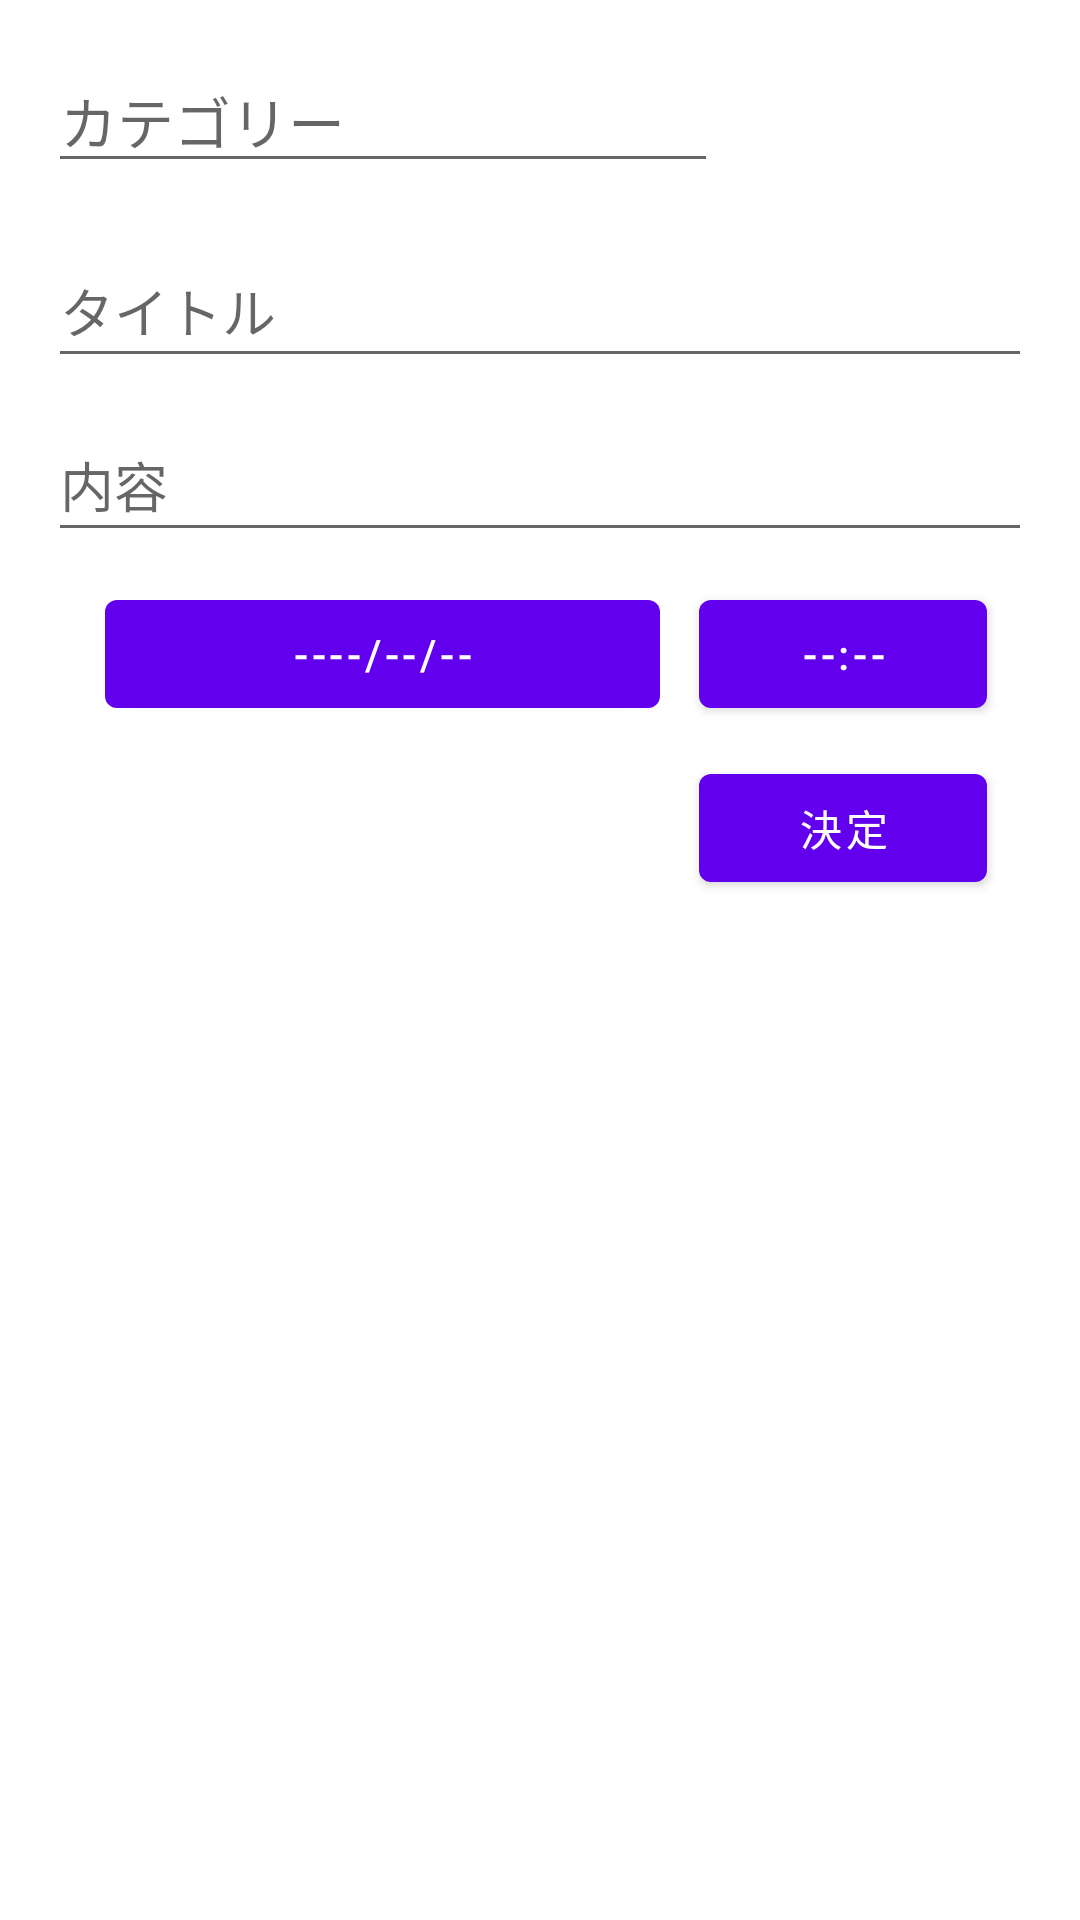

This screen was rendered from an Android layout file. Write that file and the resources it references.
<!-- AndroidManifest.xml: application theme Theme.TaskApp -->
<!-- res/layout/content_input.xml -->
<?xml version="1.0" encoding="utf-8"?>

<RelativeLayout xmlns:android="http://schemas.android.com/apk/res/android"
    xmlns:app="http://schemas.android.com/apk/res-auto"
    xmlns:tools="http://schemas.android.com/tools"
    android:layout_width="match_parent"
    android:layout_height="match_parent"
    android:padding="16dp"
    app:layout_behavior="@string/appbar_scrolling_view_behavior"
    tools:context=".InputActivity"
    tools:showIn="@layout/activity_input">

    <EditText
        android:id="@+id/category_edit_text"
        android:layout_width="wrap_content"
        android:layout_height="wrap_content"
        android:ems="10"
        android:hint="カテゴリー"
        android:inputType="text"
        android:textSize="19sp" />

    <EditText
        android:id="@+id/title_edit_text"
        android:layout_width="match_parent"
        android:layout_height="48dp"
        android:hint="@string/input_title_hint"
        android:importantForAutofill="no"
        android:layout_marginTop="62dp"
        android:inputType="text"
        tools:ignore="VisualLintTextFieldSize" />

    <EditText
        android:id="@+id/content_edit_text"
        android:layout_width="match_parent"
        android:layout_height="48dp"
        android:layout_below="@id/title_edit_text"
        android:layout_marginTop="10dp"
        android:hint="@string/input_content_hint"
        android:importantForAutofill="no"
        android:inputType="text"
        tools:ignore="VisualLintTextFieldSize" />

    <Button
        android:id="@+id/date_button"
        android:layout_width="0dp"
        android:layout_height="wrap_content"
        android:layout_below="@id/content_edit_text"
        android:layout_alignParentStart="true"
        android:layout_marginStart="19dp"
        android:layout_marginTop="10dp"
        android:layout_marginEnd="13dp"
        android:layout_toStartOf="@+id/time_button"
        android:text="@string/button_date_text"
        tools:ignore="VisualLintButtonSize" />

    <Button
        android:id="@id/time_button"
        android:layout_width="96dp"
        android:layout_height="wrap_content"
        android:layout_below="@id/content_edit_text"
        android:layout_alignParentEnd="true"
        android:layout_marginTop="10dp"
        android:layout_marginEnd="15dp"
        android:text="@string/button_time_text" />

    <Button
        android:id="@+id/done_button"
        android:layout_width="96dp"
        android:layout_height="wrap_content"
        android:layout_below="@id/time_button"
        android:layout_alignParentEnd="true"
        android:layout_marginTop="10dp"
        android:layout_marginEnd="15dp"
        android:text="@string/button_done_text" />



</RelativeLayout>
<!-- res/layout/activity_input.xml (included above) -->
<?xml version="1.0" encoding="utf-8"?>
<androidx.coordinatorlayout.widget.CoordinatorLayout xmlns:android="http://schemas.android.com/apk/res/android"
    xmlns:app="http://schemas.android.com/apk/res-auto"
    xmlns:tools="http://schemas.android.com/tools"
    android:layout_width="match_parent"
    android:layout_height="match_parent"
    android:fitsSystemWindows="true"
    tools:context=".InputActivity">

    <com.google.android.material.appbar.AppBarLayout
        android:layout_width="match_parent"
        android:layout_height="wrap_content"
        android:theme="@style/Theme.TaskApp.AppBarOverlay">

        <androidx.appcompat.widget.Toolbar
            android:id="@+id/toolbar"
            android:layout_width="match_parent"
            android:layout_height="?attr/actionBarSize"
            android:background="?attr/colorPrimary"
            app:popupTheme="@style/Theme.TaskApp.PopupOverlay" />

    </com.google.android.material.appbar.AppBarLayout>

    <include
        android:id="@+id/content"
        layout="@layout/content_input" />

</androidx.coordinatorlayout.widget.CoordinatorLayout>
<!-- resources referenced by this layout -->
<resources>
  <string name="button_date_text">----/--/--</string>
  <string name="button_done_text">決定</string>
  <string name="button_time_text">--:--</string>
  <string name="input_content_hint">内容</string>
  <string name="input_title_hint">タイトル</string>
  <style name="Theme.TaskApp.AppBarOverlay" parent="ThemeOverlay.AppCompat.Dark.ActionBar" />
  <style name="Theme.TaskApp.PopupOverlay" parent="ThemeOverlay.AppCompat.Light" />
  <style name="Theme.TaskApp" parent="Theme.MaterialComponents.DayNight.DarkActionBar">
          
          <item name="colorPrimary">@color/purple_500</item>
          <item name="colorPrimaryVariant">@color/purple_700</item>
          <item name="colorOnPrimary">@color/white</item>
          
          <item name="colorSecondary">@color/teal_200</item>
          <item name="colorSecondaryVariant">@color/teal_700</item>
          <item name="colorOnSecondary">@color/black</item>
          
          <item name="android:statusBarColor">?attr/colorPrimaryVariant</item>
          <item name="colorAccent">@color/purple_500</item>
  
          
      </style>
  <!-- not gathered from this repository: default colours our renderer supplied (Android Studio template values) -->
  <color name="purple_500">#FF6200EE</color>
  <color name="purple_700">#FF3700B3</color>
  <color name="teal_200">#FF03DAC5</color>
  <color name="teal_700">#FF018786</color>
  <color name="black">#FF000000</color>
  <color name="white">#FFFFFFFF</color>
</resources>
